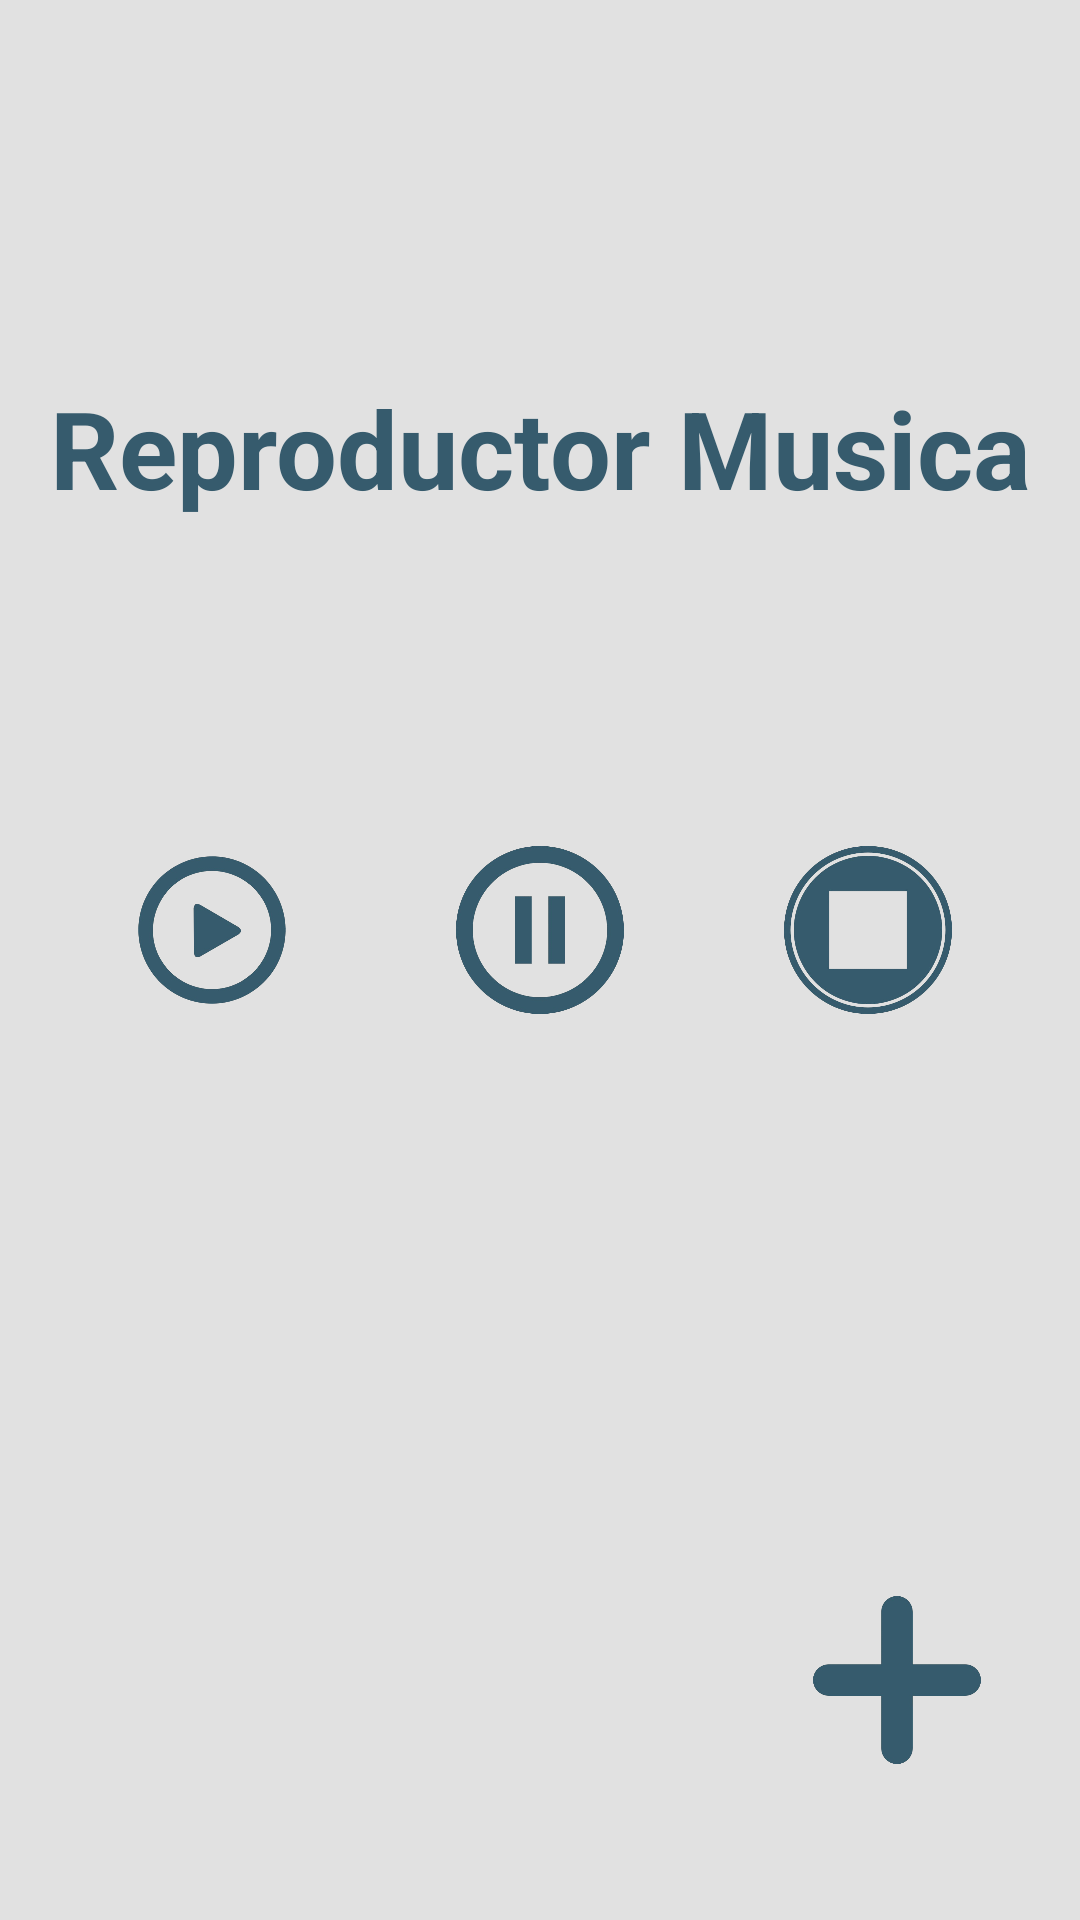

Write the Android layout XML for this screen, with the resource values it uses.
<!-- AndroidManifest.xml: application theme Theme.ReproductorMusica -->
<!-- res/layout/main_activity.xml -->
<?xml version="1.0" encoding="utf-8"?>
<androidx.constraintlayout.widget.ConstraintLayout xmlns:android="http://schemas.android.com/apk/res/android"
    xmlns:app="http://schemas.android.com/apk/res-auto"
    android:layout_width="match_parent"
    android:layout_height="match_parent"
    android:orientation="vertical"
    android:padding="16dp">

    <TextView
        android:id="@+id/title"
        android:layout_width="wrap_content"
        android:layout_height="wrap_content"
        android:text="@string/app_name"
        android:textAlignment="center"
        android:textColor="@color/primary_color"
        android:textSize="36sp"
        android:textStyle="bold"
        app:layout_constraintBottom_toTopOf="@+id/linearLayout"
        app:layout_constraintEnd_toEndOf="parent"
        app:layout_constraintHorizontal_bias="0.5"
        app:layout_constraintStart_toStartOf="parent"
        app:layout_constraintTop_toTopOf="parent" />

    <LinearLayout
        android:id="@+id/linearLayout"
        android:layout_width="match_parent"
        android:layout_height="wrap_content"
        android:layout_marginBottom="20dp"
        android:gravity="center"
        android:orientation="horizontal"
        app:layout_constraintBottom_toBottomOf="parent"
        app:layout_constraintEnd_toEndOf="parent"
        app:layout_constraintHorizontal_bias="0.5"
        app:layout_constraintStart_toStartOf="parent"
        app:layout_constraintTop_toTopOf="parent"
        app:layout_constraintVertical_bias="0.5">

        
        <ImageView
            android:id="@+id/play"
            android:layout_width="0dp"
            android:layout_height="56dp"
            android:layout_weight="1"
            android:contentDescription="@string/play"
            android:src="@drawable/ic_play" />


        
        <ImageView
            android:id="@+id/pause"
            android:layout_width="0dp"
            android:layout_height="56dp"
            android:layout_weight="1"
            android:contentDescription="@string/pause"
            android:src="@drawable/ic_pause" />

        
        <ImageView
            android:id="@+id/stop"
            android:layout_width="0dp"
            android:layout_height="56dp"
            android:layout_weight="1"
            android:contentDescription="@string/stop"
            android:src="@drawable/ic_stop" />
    </LinearLayout>


    
    <ImageView
        android:id="@+id/addSongIcon"
        android:layout_width="56dp"
        android:layout_height="56dp"
        android:layout_marginTop="239dp"
        android:layout_marginBottom="36dp"
        android:contentDescription="@string/add_song"
        android:src="@drawable/ic_add"
        app:layout_constraintBottom_toBottomOf="parent"
        app:layout_constraintEnd_toEndOf="parent"
        app:layout_constraintHorizontal_bias="0.938"
        app:layout_constraintStart_toStartOf="parent"
        app:layout_constraintTop_toBottomOf="@+id/linearLayout"
        app:layout_constraintVertical_bias="1.0" />
</androidx.constraintlayout.widget.ConstraintLayout>
<!-- resources referenced by this layout -->
<resources>
  <color name="primary_color">#365b6d</color>
  <!-- drawable ic_add: png bitmap (drawable, 26038 bytes) -->
  <!-- drawable ic_pause: png bitmap (drawable, 76447 bytes) -->
  <!-- drawable ic_play: png bitmap (drawable, 73991 bytes) -->
  <!-- drawable ic_stop: png bitmap (drawable, 103373 bytes) -->
  <string name="add_song">Add Song</string>
  <string name="app_name">Reproductor Musica</string>
  <string name="pause">Pause</string>
  <string name="play">Play</string>
  <string name="stop">Stop</string>
  <style name="Theme.ReproductorMusica" parent="Theme.AppCompat.Light.NoActionBar">
          
          <item name="colorPrimary">@color/primary_color</item>
          <item name="colorPrimaryVariant">@color/primary_color</item>
          <item name="colorAccent">@color/accent_color</item>
  
          
          <item name="android:windowBackground">@color/background_color</item>
      </style>
  <color name="accent_color">#d4af37</color>
  <color name="background_color">#e1e1e1</color>
</resources>
